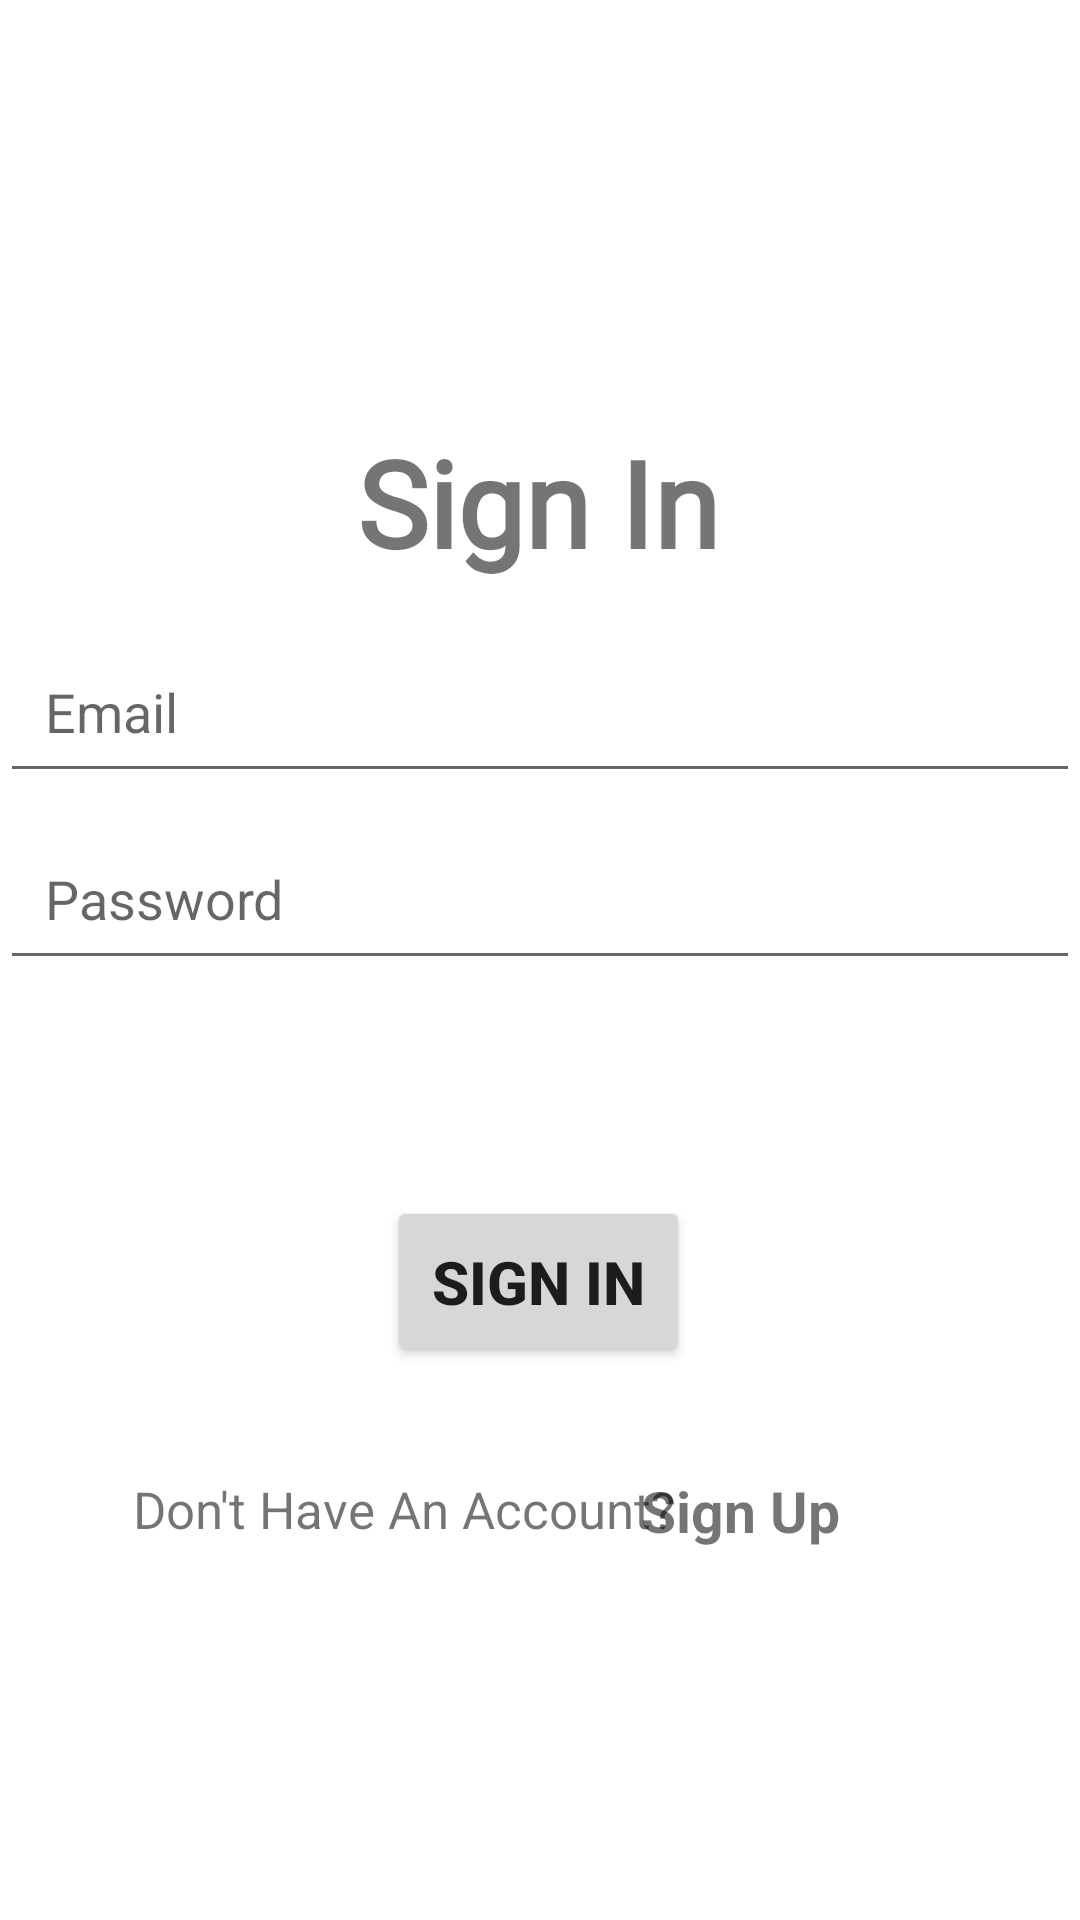

The Android layout XML behind this screen, and the referenced resources:
<!-- AndroidManifest.xml: application theme Theme.DIYhubB -->
<!-- res/layout/activity_login.xml -->
<?xml version="1.0" encoding="utf-8"?>
<androidx.constraintlayout.widget.ConstraintLayout xmlns:android="http://schemas.android.com/apk/res/android"
    xmlns:app="http://schemas.android.com/apk/res-auto"
    xmlns:tools="http://schemas.android.com/tools"
    android:layout_width="match_parent"
    android:layout_height="match_parent"
    tools:context=".activities.LoginActivity">

    <TextView
        android:id="@+id/textView"
        android:layout_width="wrap_content"
        android:layout_height="wrap_content"
        android:fontFamily="@font/aclonica"
        android:text="Sign In"
        android:textSize="40sp"
        android:textStyle="bold"
        app:layout_constraintBottom_toBottomOf="parent"
        app:layout_constraintEnd_toEndOf="parent"
        app:layout_constraintHorizontal_bias="0.497"
        app:layout_constraintStart_toStartOf="parent"
        app:layout_constraintTop_toTopOf="parent"
        app:layout_constraintVertical_bias="0.24" />

    <EditText
        android:id="@+id/passwordText"
        android:layout_width="match_parent"
        android:layout_height="wrap_content"
        android:layout_marginTop="8dp"
        android:hint="Password"
        android:padding="15dp"
        app:layout_constraintEnd_toEndOf="parent"
        app:layout_constraintTop_toBottomOf="@+id/emailText" />


    <EditText
        android:id="@+id/emailText"
        android:layout_width="match_parent"
        android:layout_height="wrap_content"
        android:layout_marginTop="16dp"
        android:hint="Email"
        android:padding="15dp"
        app:layout_constraintEnd_toEndOf="parent"
        app:layout_constraintHorizontal_bias="0.0"
        app:layout_constraintStart_toStartOf="parent"
        app:layout_constraintTop_toBottomOf="@+id/textView" />

    <Button
        android:id="@+id/button2"
        android:layout_width="wrap_content"
        android:layout_height="wrap_content"
        android:layout_marginTop="72dp"
        android:onClick="signin"
        android:padding="15dp"
        android:text="Sign In"
        android:textSize="20sp"
        android:textStyle="bold"
        app:layout_constraintBottom_toBottomOf="parent"
        app:layout_constraintEnd_toEndOf="parent"
        app:layout_constraintHorizontal_bias="0.498"
        app:layout_constraintStart_toStartOf="parent"
        app:layout_constraintTop_toBottomOf="@+id/passwordText"
        app:layout_constraintVertical_bias="0.0" />

    <TextView
        android:id="@+id/textView2"
        android:layout_width="wrap_content"
        android:layout_height="wrap_content"
        android:padding="15dp"
        android:text="Don't Have An Account?"
        android:textSize="17sp"
        app:layout_constraintBottom_toBottomOf="parent"
        app:layout_constraintEnd_toEndOf="@+id/passwordText"
        app:layout_constraintHorizontal_bias="0.196"

        app:layout_constraintStart_toStartOf="@+id/passwordText"
        app:layout_constraintTop_toBottomOf="@+id/button2"
        app:layout_constraintVertical_bias="0.16" />

    <TextView
        android:id="@+id/textView3"
        android:layout_width="wrap_content"
        android:layout_height="wrap_content"
        android:layout_marginEnd="80dp"
        android:onClick="signup"
        android:text="Sign Up"
        android:textSize="19sp"
        android:textStyle="bold"
        app:layout_constraintBottom_toBottomOf="@+id/textView2"
        app:layout_constraintEnd_toEndOf="parent"
        app:layout_constraintTop_toTopOf="@+id/textView2"
        app:layout_constraintVertical_bias="0.518" />

</androidx.constraintlayout.widget.ConstraintLayout>
<!-- resources referenced by this layout -->
<resources>
  <style name="Theme.DIYhubB" parent="Theme.MaterialComponents.DayNight.DarkActionBar">
          
          <item name="colorPrimary">@color/purple_500</item>
          <item name="colorPrimaryVariant">@color/purple_700</item>
          <item name="colorOnPrimary">@color/white</item>
          
          <item name="colorSecondary">@color/teal_200</item>
          <item name="colorSecondaryVariant">@color/teal_700</item>
          <item name="colorOnSecondary">@color/black</item>
          
          <item name="android:statusBarColor" tools:targetApi="l">?attr/colorPrimaryVariant</item>
          
      </style>
  <color name="purple_500">#FF6200EE</color>
  <color name="purple_700">#FF3700B3</color>
  <color name="white">#FFFFFFFF</color>
  <color name="teal_200">#FF03DAC5</color>
  <color name="teal_700">#FF018786</color>
  <color name="black">#FF000000</color>
</resources>
